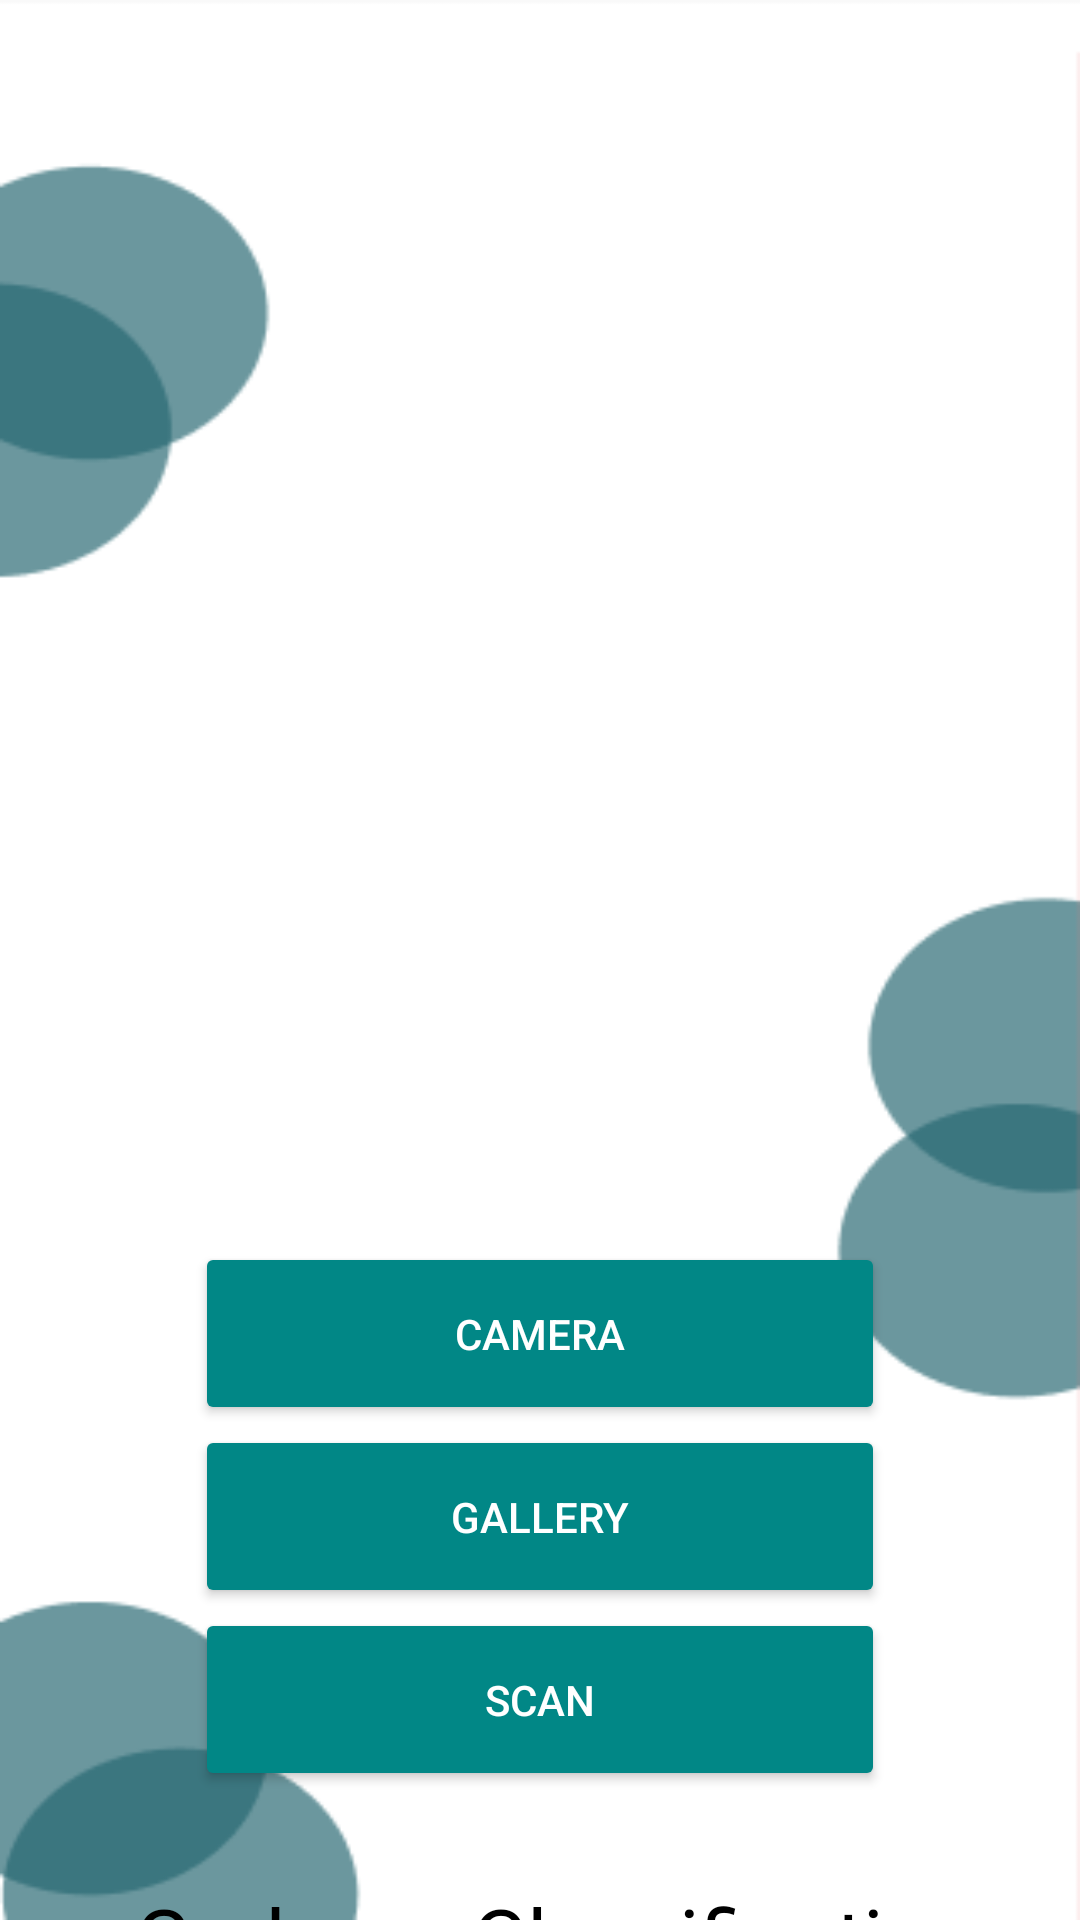

The Android layout XML behind this screen, and the referenced resources:
<!-- AndroidManifest.xml: activity theme Theme.AppCompat.NoActionBar -->
<!-- res/layout/activity_scan.xml -->
<?xml version="1.0" encoding="utf-8"?>
<LinearLayout xmlns:android="http://schemas.android.com/apk/res/android"
    xmlns:tools="http://schemas.android.com/tools"
    android:id="@+id/linearLayout"
    android:layout_width="match_parent"
    android:layout_height="match_parent"
    android:layout_gravity="center"
    android:background="@drawable/bg_white"
    android:gravity="top"
    android:orientation="vertical"
    tools:context=".ScanActivity">


    <ImageView
        android:id="@+id/imgView"
        android:layout_width="match_parent"
        android:layout_height="294dp"
        android:layout_marginTop="60dp"
        tools:srcCompat="@tools:sample/avatars" />

    <Button
        android:id="@+id/btnCamera"
        android:layout_width="230dp"
        android:layout_height="61dp"
        android:layout_gravity="center"
        android:layout_marginTop="60dp"
        android:backgroundTint="@color/teal_700"
        android:text="Camera" />

    <Button
        android:id="@+id/btnGallery"
        android:layout_width="230dp"
        android:layout_height="61dp"
        android:layout_gravity="center"
        android:backgroundTint="@color/teal_700"
        android:text="Gallery" />

    <Button
        android:id="@+id/btnScan"
        android:layout_width="230dp"
        android:layout_height="61dp"
        android:layout_gravity="center"
        android:backgroundTint="@color/teal_700"
        android:text="Scan" />

    <TextView
        android:id="@+id/gclassif"
        android:layout_width="390dp"
        android:layout_height="wrap_content"
        android:layout_gravity="center_horizontal"
        android:layout_marginTop="30dp"
        android:layout_marginLeft="60dp"
        android:text="Garbage Classification"
        android:textColor="@color/black"
        android:textSize="28dp" />
</LinearLayout>
<!-- resources referenced by this layout -->
<resources>
  <!-- drawable bg_white: png bitmap (drawable, 8960 bytes) -->
  <!-- not gathered from this repository: default colours our renderer supplied (Android Studio template values) -->
  <color name="teal_700">#FF018786</color>
  <color name="black">#FF000000</color>
</resources>
